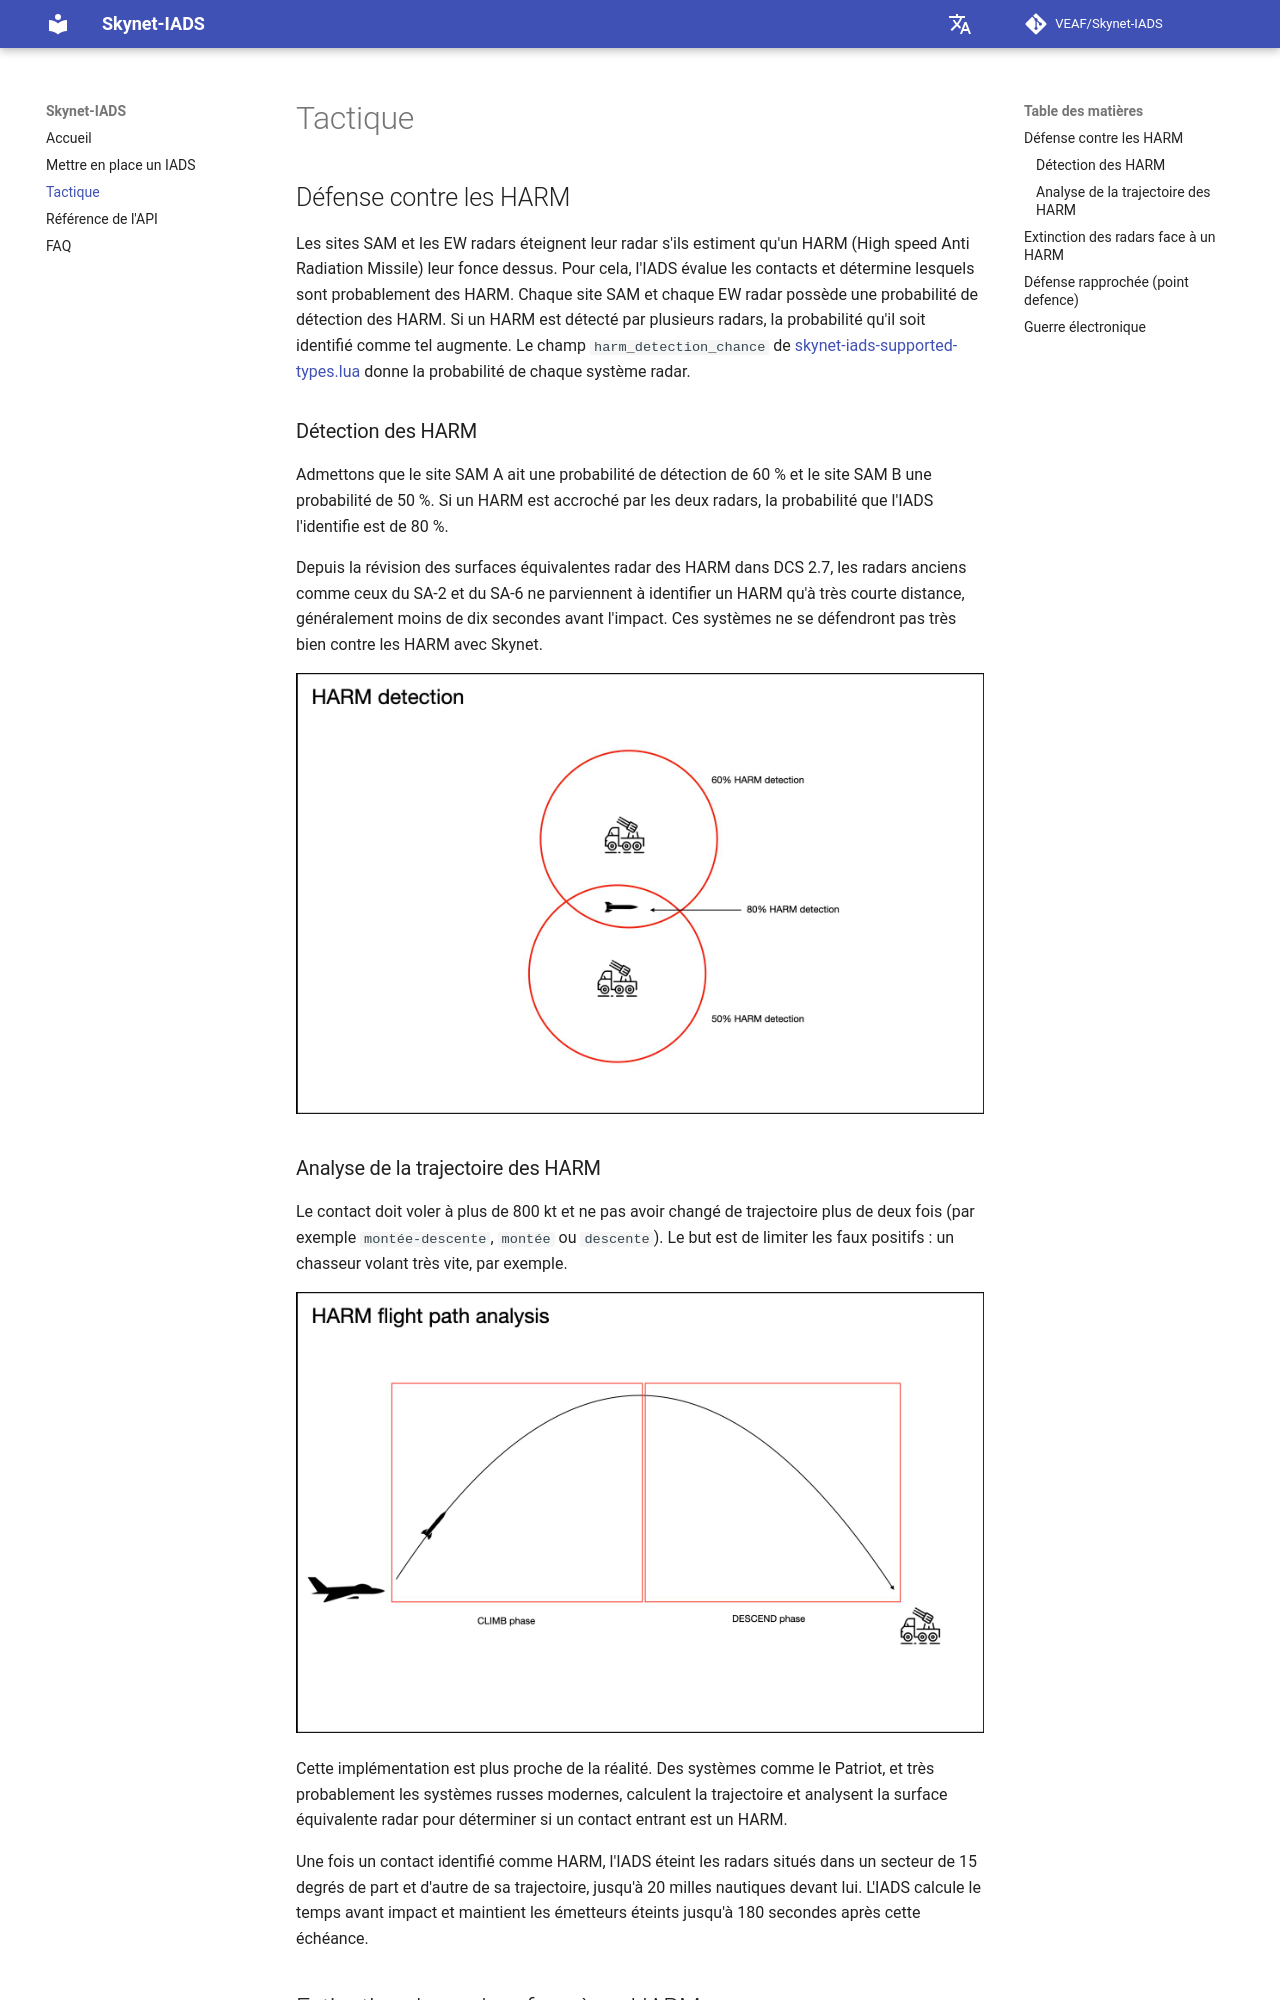

repository: VEAF/Skynet-IADS · page: 3.5.0/tactics/index.html · generator: mkdocs

# Tactique

## Défense contre les HARM

Les sites SAM et les EW radars éteignent leur radar s'ils estiment qu'un HARM (High speed Anti
Radiation Missile) leur fonce dessus. Pour cela, l'IADS évalue les contacts et détermine lesquels
sont probablement des HARM.
Chaque site SAM et chaque EW radar possède une probabilité de détection des HARM. Si un HARM est
détecté par plusieurs radars, la probabilité qu'il soit identifié comme tel augmente.
Le champ `harm_detection_chance` de
[skynet-iads-supported-types.lua](https://github.com/VEAF/Skynet-IADS/blob/master/skynet-iads-source/skynet-iads-supported-types.lua)
donne la probabilité de chaque système radar.

Skynet désactive l'option « Evasion of ARM » de DCS chaque fois qu'un site SAM ou un EW radar
s'allume, quoi que la mission ait réglé : c'est Skynet seul qui décide quand un radar s'éteint face
à un HARM.

### Détection des HARM

Admettons que le site SAM A ait une probabilité de détection de 60 % et le site SAM B une
probabilité de 50 %. Si un HARM est accroché par les deux radars, la probabilité que l'IADS
l'identifie est de 80 %.

Depuis la révision des surfaces équivalentes radar des HARM dans DCS 2.7, les radars anciens comme
ceux du SA-2 et du SA-6 ne parviennent à identifier un HARM qu'à très courte distance,
généralement moins de dix secondes avant l'impact. Ces systèmes ne se défendront pas très bien
contre les HARM avec Skynet.

![Détection des HARM par Skynet IADS](images/skynet-harm-detection.jpg)

### Identification des HARM

Seul un missile antiradar peut être identifié comme HARM : un missile que DCS décrit comme guidé par
un autodirecteur radar passif. Sa vitesse et sa trajectoire n'entrent pas en compte, si bien qu'un
avion rapide ou un autre missile volant vite et bas, comme un Maverick ou un missile de croisière,
n'est jamais pris pour un HARM. Que l'équipage d'un radar reconnaisse le missile dépend ensuite de
la probabilité de détection des HARM décrite plus haut.

Une fois un contact identifié comme HARM, l'IADS éteint les radars situés dans un secteur de 15
degrés de part et d'autre de sa trajectoire, jusqu'à 20 milles nautiques devant lui.
L'IADS calcule le temps avant impact et maintient les émetteurs éteints jusqu'à 180 secondes après
cette échéance.

## Extinction des radars face à un HARM

Une fois le HARM identifié par Skynet, les radars situés jusqu'à 20 NM devant lui et à 15 degrés à
gauche ou à droite sont prévenus. Selon leur configuration, ils s'éteignent ou engagent la défense
contre le HARM.

![Extinction des radars face à un HARM](images/skynet-harm-radar-shutdown.jpg)
